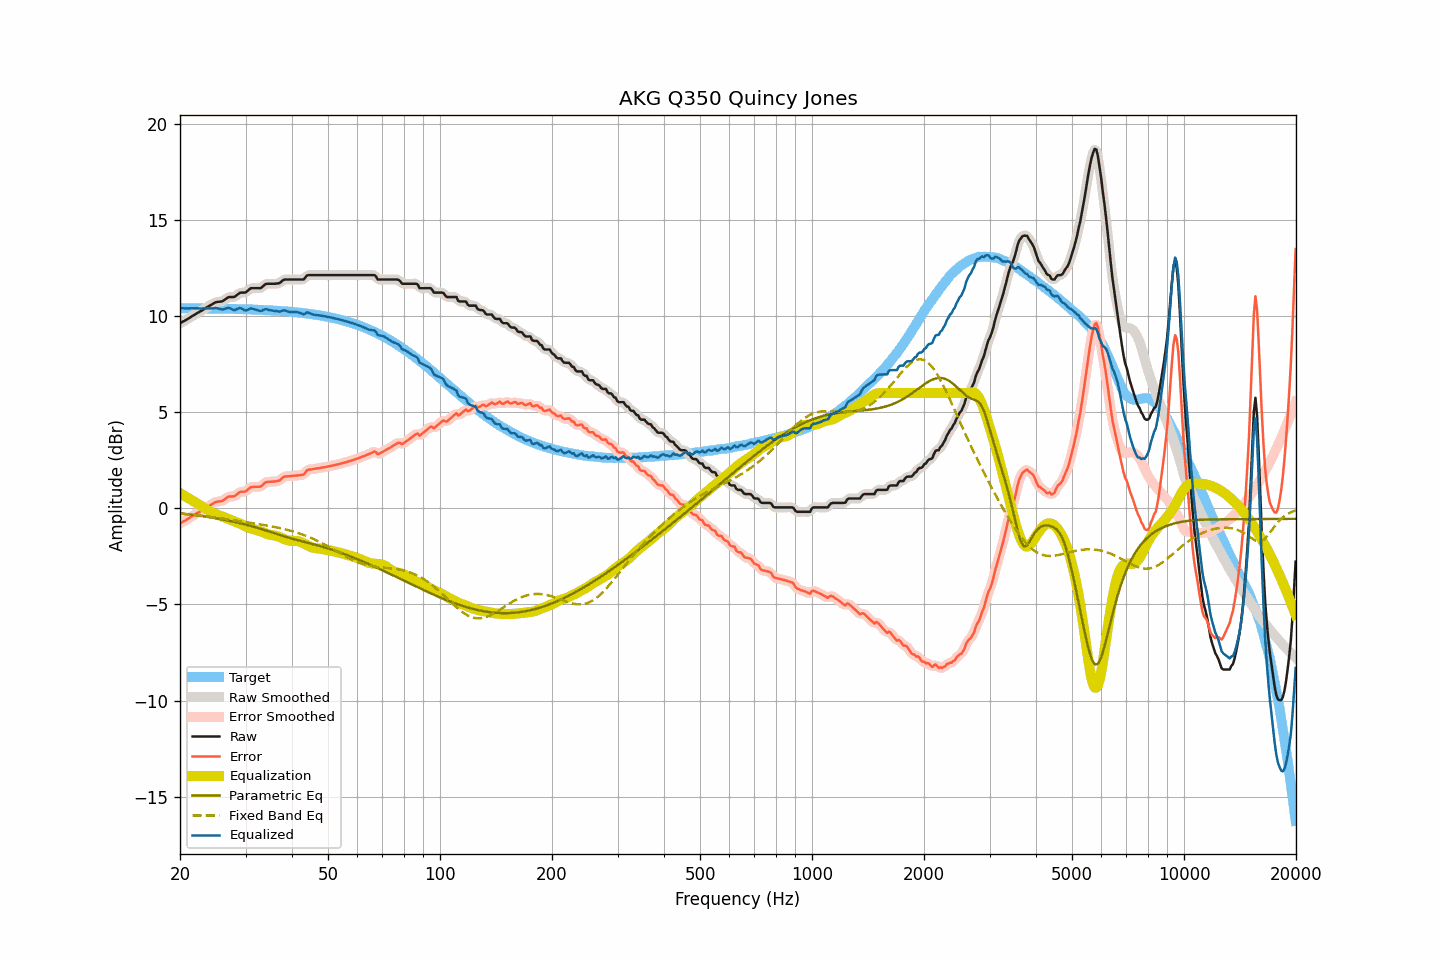

Data behind this chart, as committed beside it:
frequency, raw, smoothed, error, error_smoothed, equalization, parametric_eq, fixed_band_eq, equalized_raw, equalized_smoothed, target
20.00, 9.63, 9.63, -0.78, -0.78, 0.79, -0.26, -0.27, 10.42, 10.42, 10.41
20.20, 9.67, 9.67, -0.74, -0.74, 0.74, -0.27, -0.28, 10.41, 10.41, 10.41
20.40, 9.72, 9.72, -0.69, -0.69, 0.69, -0.28, -0.29, 10.41, 10.41, 10.41
20.61, 9.76, 9.76, -0.65, -0.64, 0.64, -0.29, -0.30, 10.40, 10.40, 10.41
20.81, 9.81, 9.81, -0.60, -0.60, 0.59, -0.30, -0.30, 10.40, 10.40, 10.41
21.02, 9.86, 9.86, -0.55, -0.55, 0.54, -0.31, -0.31, 10.40, 10.40, 10.41
21.23, 9.91, 9.91, -0.49, -0.49, 0.49, -0.32, -0.32, 10.40, 10.40, 10.41
21.44, 9.96, 9.96, -0.44, -0.44, 0.44, -0.33, -0.33, 10.40, 10.40, 10.40
21.66, 10.02, 10.02, -0.38, -0.39, 0.39, -0.34, -0.33, 10.41, 10.41, 10.40
21.87, 10.07, 10.07, -0.33, -0.33, 0.34, -0.35, -0.34, 10.41, 10.41, 10.40
22.09, 10.12, 10.12, -0.28, -0.28, 0.29, -0.36, -0.35, 10.41, 10.41, 10.40
22.31, 10.17, 10.17, -0.23, -0.23, 0.24, -0.37, -0.36, 10.41, 10.40, 10.40
22.54, 10.21, 10.21, -0.19, -0.19, 0.18, -0.38, -0.37, 10.39, 10.40, 10.40
22.76, 10.26, 10.26, -0.14, -0.14, 0.13, -0.39, -0.38, 10.39, 10.39, 10.40
22.99, 10.31, 10.31, -0.09, -0.09, 0.08, -0.41, -0.39, 10.39, 10.39, 10.40
23.22, 10.36, 10.36, -0.04, -0.03, 0.03, -0.42, -0.40, 10.39, 10.39, 10.40
23.45, 10.42, 10.42, 0.02, 0.02, -0.02, -0.43, -0.41, 10.40, 10.39, 10.40
23.69, 10.47, 10.47, 0.07, 0.08, -0.08, -0.44, -0.42, 10.39, 10.39, 10.40
23.92, 10.52, 10.52, 0.13, 0.13, -0.13, -0.46, -0.43, 10.39, 10.39, 10.39
24.16, 10.57, 10.57, 0.18, 0.18, -0.18, -0.47, -0.44, 10.39, 10.39, 10.39
24.40, 10.62, 10.62, 0.23, 0.23, -0.22, -0.48, -0.45, 10.40, 10.40, 10.39
24.65, 10.66, 10.67, 0.27, 0.28, -0.26, -0.50, -0.46, 10.40, 10.41, 10.39
24.89, 10.71, 10.70, 0.32, 0.31, -0.29, -0.51, -0.47, 10.42, 10.41, 10.39
25.14, 10.73, 10.73, 0.34, 0.34, -0.32, -0.53, -0.48, 10.41, 10.41, 10.39
25.39, 10.74, 10.74, 0.35, 0.35, -0.35, -0.54, -0.50, 10.39, 10.39, 10.39
25.65, 10.75, 10.75, 0.37, 0.36, -0.39, -0.56, -0.51, 10.36, 10.36, 10.38
25.91, 10.76, 10.77, 0.38, 0.39, -0.42, -0.57, -0.52, 10.34, 10.35, 10.38
26.16, 10.80, 10.81, 0.42, 0.42, -0.45, -0.59, -0.53, 10.35, 10.35, 10.38
26.43, 10.86, 10.86, 0.48, 0.48, -0.48, -0.60, -0.54, 10.37, 10.38, 10.38
26.69, 10.92, 10.92, 0.54, 0.54, -0.51, -0.62, -0.56, 10.41, 10.41, 10.38
26.96, 10.98, 10.97, 0.60, 0.59, -0.55, -0.64, -0.57, 10.43, 10.42, 10.38
27.23, 10.99, 10.99, 0.62, 0.61, -0.58, -0.65, -0.58, 10.41, 10.41, 10.37
27.50, 10.99, 10.99, 0.62, 0.62, -0.62, -0.67, -0.60, 10.37, 10.37, 10.37
27.77, 10.99, 10.99, 0.62, 0.62, -0.66, -0.69, -0.61, 10.33, 10.33, 10.37
28.05, 11.00, 11.02, 0.63, 0.65, -0.69, -0.71, -0.62, 10.31, 10.32, 10.37
28.33, 11.07, 11.07, 0.70, 0.70, -0.72, -0.73, -0.64, 10.35, 10.35, 10.37
28.62, 11.13, 11.13, 0.77, 0.77, -0.75, -0.75, -0.65, 10.38, 10.38, 10.36
28.90, 11.20, 11.19, 0.84, 0.83, -0.78, -0.76, -0.66, 10.42, 10.41, 10.36
29.19, 11.22, 11.21, 0.86, 0.85, -0.82, -0.78, -0.68, 10.40, 10.40, 10.36
29.48, 11.22, 11.22, 0.86, 0.86, -0.86, -0.81, -0.69, 10.36, 10.36, 10.36
29.78, 11.22, 11.23, 0.87, 0.87, -0.91, -0.83, -0.70, 10.31, 10.32, 10.36
30.08, 11.24, 11.25, 0.89, 0.90, -0.95, -0.85, -0.72, 10.29, 10.30, 10.35
30.38, 11.31, 11.31, 0.96, 0.96, -0.99, -0.87, -0.73, 10.32, 10.33, 10.35
30.68, 11.38, 11.38, 1.03, 1.03, -1.02, -0.89, -0.74, 10.36, 10.36, 10.35
30.99, 11.45, 11.43, 1.11, 1.09, -1.04, -0.91, -0.76, 10.41, 10.39, 10.34
31.30, 11.45, 11.45, 1.11, 1.11, -1.07, -0.94, -0.77, 10.38, 10.39, 10.34
31.61, 11.45, 11.46, 1.11, 1.12, -1.09, -0.96, -0.78, 10.36, 10.37, 10.34
31.93, 11.45, 11.45, 1.12, 1.12, -1.11, -0.98, -0.80, 10.34, 10.34, 10.33
32.24, 11.45, 11.45, 1.12, 1.11, -1.14, -1.01, -0.81, 10.31, 10.31, 10.33
32.57, 11.45, 11.45, 1.12, 1.12, -1.16, -1.03, -0.82, 10.29, 10.29, 10.33
32.89, 11.45, 11.46, 1.13, 1.14, -1.19, -1.06, -0.84, 10.26, 10.28, 10.32
33.22, 11.50, 11.51, 1.18, 1.19, -1.22, -1.08, -0.85, 10.28, 10.29, 10.32
33.55, 11.58, 11.58, 1.27, 1.26, -1.25, -1.11, -0.87, 10.33, 10.32, 10.32
33.89, 11.65, 11.64, 1.34, 1.33, -1.29, -1.14, -0.88, 10.36, 10.35, 10.31
34.23, 11.68, 11.67, 1.37, 1.37, -1.33, -1.16, -0.89, 10.35, 10.35, 10.31
34.57, 11.68, 11.69, 1.38, 1.38, -1.35, -1.19, -0.91, 10.33, 10.33, 10.30
34.92, 11.68, 11.68, 1.38, 1.38, -1.37, -1.22, -0.92, 10.31, 10.31, 10.30
35.27, 11.68, 11.68, 1.39, 1.39, -1.39, -1.25, -0.94, 10.29, 10.29, 10.29
35.62, 11.68, 11.68, 1.39, 1.39, -1.40, -1.27, -0.96, 10.28, 10.28, 10.29
35.97, 11.68, 11.68, 1.40, 1.40, -1.41, -1.30, -0.97, 10.27, 10.27, 10.28
... 635 more rows
